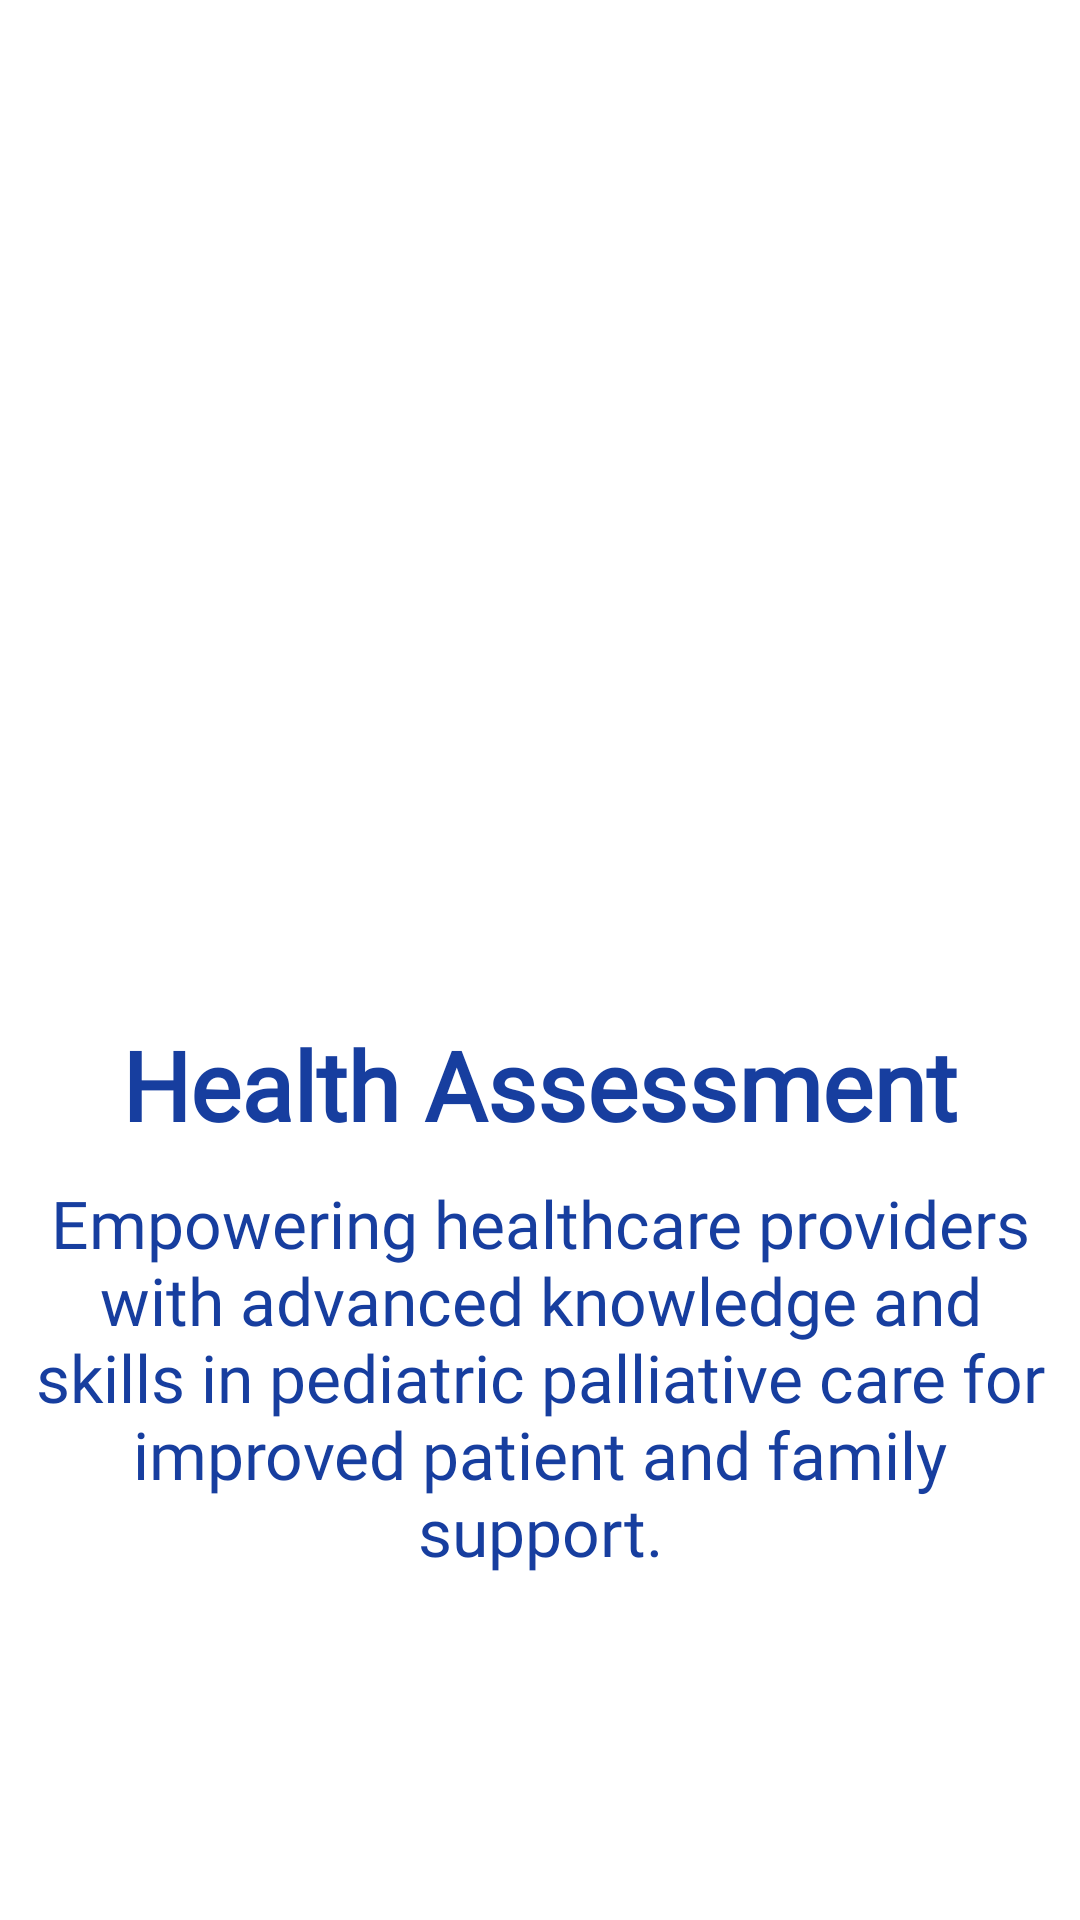

Android layout source for this screen:
<!-- AndroidManifest.xml: application theme Theme.PoseExercise -->
<!-- res/layout/third_fragment_onboarding.xml -->
<?xml version="1.0" encoding="utf-8"?>
<LinearLayout xmlns:android="http://schemas.android.com/apk/res/android"
    xmlns:tools="http://schemas.android.com/tools"
    android:layout_width="match_parent"
    android:layout_height="match_parent"
    xmlns:style="http://schemas.android.com/apk/res-auto"
    android:orientation="vertical"
    tools:context=".onboarding.FirstOnboardingFragment">

    <ImageView
        android:layout_width="425dp"
        android:layout_height="300dp"
        android:contentDescription="@string/equipment_description"
        android:scaleType="fitXY"
        android:src="@drawable/health" />

    <TextView
        android:id="@+id/textView"
        style="@style/TitleTextStyle"
        android:layout_width="wrap_content"
        android:layout_height="wrap_content"
        android:layout_gravity="center_horizontal"
        android:gravity="center"
        android:text="Health Assessment"
        android:layout_marginTop="40dp"
        android:textSize="32sp"
        android:textStyle="bold" />

    <TextView
        style="@style/TitleTextStyle"
        android:fontFamily="@font/cronus"
        android:layout_margin="10dp"
        android:id="@+id/textView2"
        android:layout_width="wrap_content"
        android:layout_height="wrap_content"
        android:layout_gravity="center_horizontal"
        android:layout_marginBottom="10dp"
        android:gravity="center"
        android:text="Empowering healthcare providers with advanced knowledge and skills in pediatric palliative care for improved patient and family support."
        android:textSize="22sp" />

</LinearLayout>
<!-- resources referenced by this layout -->
<resources>
  <string name="equipment_description">Image of workout equipment</string>
  <style name="TitleTextStyle">
  
  
  
          <item name="android:textColor">#173E9F</item>
  
          <item name="android:fontFamily">@font/oh_whale</item>
      </style>
</resources>
